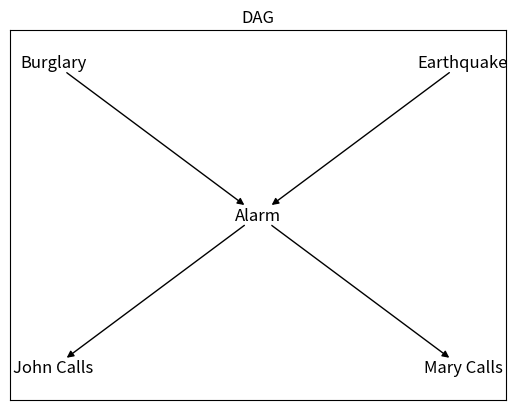

Generate this figure with matplotlib: (Note: this script raises an exception after producing the figure.)
from matplotlib import pyplot as plt
import networkx as nx
import numpy as np

#Graph
G = nx.DiGraph()
nodes = np.arange(0, 5).tolist()
G.add_nodes_from(nodes)
G.add_edges_from([(0,2), (1,2), (2,3), (2,4)])
pos = {0:(5, 10),
  1:(10, 10), 2:(7.5, 7.5), 3: (5,5), 4: (10,5)}
labels = {0:"Burglary",
 1:"Earthquake", 2: "Alarm", 3: "John Calls", 4: "Mary Calls"}
nx.draw_networkx(G, pos = pos, labels = labels, arrows = True,
 node_shape = "s", node_color = "white")
plt.title("DAG")
plt.show()

prob_b = float(input("\nProbability of Burglary: "))
prob_e = float(input("Probability of Earthquake: "))
prob_a_tt = float(input("Probability of Alarm if burglary and earthquake: "))
prob_a_tf = float(input("Probability of Alarm if burglary and not earthquake: "))
prob_a_ft = float(input("Probability of Alarm if not burglary and earthquake: "))
prob_a_ff = float(input("Probability of Alarm if not burglary and not earthquake: "))
prob_j_t = float(input("Probability of John calls if Alarm rings: "))
prob_j_f = float(input("Probability of John calls if Alarm does not ring: "))
prob_m_t = float(input("Probability of Mary calls if Alarm rings: "))
prob_m_f = float(input("Probability of Mary calls if Alarm does not ring: "))

ans1 = prob_j_t * prob_m_t * prob_a_ff * (1 - prob_b) * (1 - prob_e)
print("\n1) Probability that Alarm is sounded but neither",
      "\nburglary or earthquake occurs and both John and Mary calls : ", ans1)

prob_a = prob_a_tt * prob_b * prob_e + prob_a_tf * prob_b * (1 - prob_e) + prob_a_ft * (1 - prob_b) * prob_e + prob_a_ff * (1 - prob_b) * (1- prob_e)

prob_not_a = (1 - prob_a_tt) * prob_b * prob_e + (1 - prob_a_tf) * prob_b * (1 - prob_e) + (1 - prob_a_ft) * (1 - prob_b) * prob_e + (1 - prob_a_ff) * (1 - prob_b) * (1- prob_e)

ans2 = (prob_j_t * prob_a) + (prob_j_f * prob_not_a)

print("\n2) Probability that John calls : ", ans2)

ans3 = (prob_m_t * prob_a) + (prob_m_f * prob_not_a)

print("\n3) Probability that Mary calls : ", ans3)
